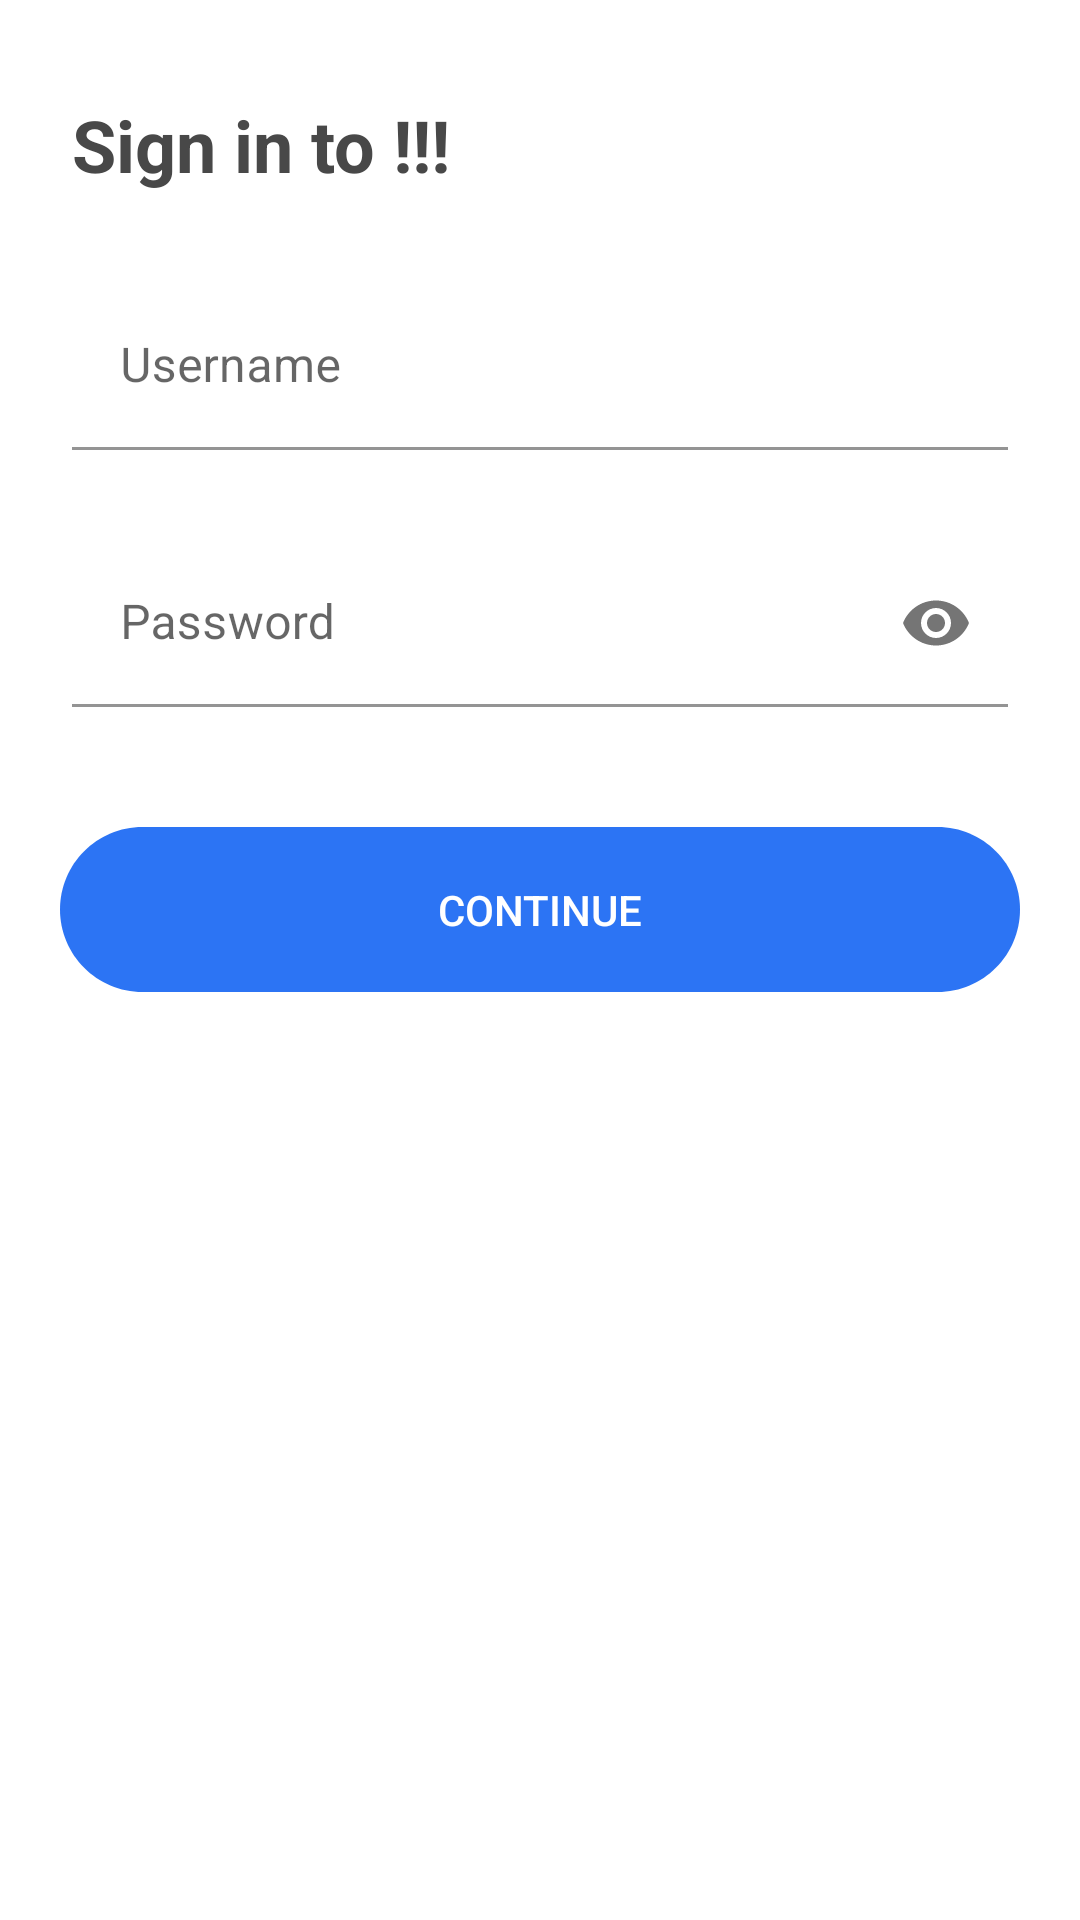

Write the Android layout XML for this screen, with the resource values it uses.
<!-- AndroidManifest.xml: application theme Theme.CaseStudy -->
<!-- res/layout/fragment_login.xml -->
<?xml version="1.0" encoding="utf-8"?>
<androidx.constraintlayout.widget.ConstraintLayout xmlns:android="http://schemas.android.com/apk/res/android"
    xmlns:app="http://schemas.android.com/apk/res-auto"
    android:layout_width="match_parent"
    android:layout_height="match_parent"
    android:fitsSystemWindows="true">

    <androidx.appcompat.widget.AppCompatTextView
        android:id="@+id/titleTView"
        android:layout_width="wrap_content"
        android:layout_height="wrap_content"
        android:layout_marginStart="24dp"
        android:layout_marginTop="32dp"
        android:text="@string/sing_in_to_platform"
        android:textAppearance="@style/sign_in_to_style"
        app:layout_constraintStart_toStartOf="parent"
        app:layout_constraintTop_toTopOf="parent" />

    <com.google.android.material.textfield.TextInputLayout
        android:id="@+id/usernameInputLayout"
        style="@style/sign_in_to_input_layout_style"
        android:layout_width="0dp"
        android:layout_height="wrap_content"
        android:layout_marginTop="30dp"
        android:layout_marginEnd="24dp"
        app:layout_constraintEnd_toEndOf="parent"
        app:layout_constraintStart_toStartOf="@id/titleTView"
        app:layout_constraintTop_toBottomOf="@id/titleTView">

        <com.google.android.material.textfield.TextInputEditText
            android:id="@+id/usernameEText"
            style="@style/sign_in_to_input_style"
            android:layout_width="match_parent"
            android:layout_height="wrap_content"
            android:hint="@string/username"
            android:imeOptions="actionNext"
            android:inputType="text"
            android:maxLines="1" />
    </com.google.android.material.textfield.TextInputLayout>

    <com.google.android.material.textfield.TextInputLayout
        android:id="@+id/passwordInputLayout"
        style="@style/sign_in_to_input_layout_style"
        android:layout_width="0dp"
        android:layout_height="wrap_content"
        android:layout_marginTop="30dp"
        android:layout_marginEnd="24dp"
        app:layout_constraintEnd_toEndOf="parent"
        app:layout_constraintStart_toStartOf="@id/usernameInputLayout"
        app:layout_constraintTop_toBottomOf="@id/usernameInputLayout"
        app:passwordToggleEnabled="true">

        <com.google.android.material.textfield.TextInputEditText
            android:id="@+id/passwordEText"
            style="@style/sign_in_to_input_style"
            android:layout_width="match_parent"
            android:layout_height="wrap_content"
            android:hint="@string/password"
            android:imeOptions="actionDone"
            android:inputType="textPassword"
            android:maxLines="1" />
    </com.google.android.material.textfield.TextInputLayout>

    <androidx.appcompat.widget.AppCompatButton
        android:id="@+id/contBtn"
        android:layout_width="wrap_content"
        android:layout_height="wrap_content"
        android:layout_marginTop="40dp"
        android:background="@drawable/blue_bg"
        android:text="@string/cont"
        style="@style/login_btn_sytle"
        app:layout_constraintEnd_toEndOf="@id/passwordInputLayout"
        app:layout_constraintStart_toStartOf="@id/passwordInputLayout"
        app:layout_constraintTop_toBottomOf="@id/passwordInputLayout" />

</androidx.constraintlayout.widget.ConstraintLayout>
<!-- resources referenced by this layout -->
<resources>
  <!-- drawable blue_bg (drawable) -->
  <vector xmlns:android="http://schemas.android.com/apk/res/android"
      xmlns:aapt="http://schemas.android.com/aapt"
      android:width="320dp"
      android:height="55dp"
      android:viewportWidth="320"
      android:viewportHeight="55">
  
      <group>
  
          <clip-path android:pathData="M27.5 0H292.5C307.688 0 320 12.3122 320 27.5C320 42.6878 307.688 55 292.5 55H27.5C12.3122 55 0 42.6878 0 27.5C0 12.3122 12.3122 0 27.5 0Z" />
  
          <path
              android:fillColor="#2C74F4"
              android:pathData="M0 0V55H320V0" />
  
      </group>
  
  </vector>
  <string name="cont">Continue</string>
  <string name="password">Password</string>
  <string name="sing_in_to_platform">Sign in to !!!</string>
  <string name="username">Username</string>
  <style name="login_btn_sytle">
          <item name="android:textSize">14sp</item>
          <item name="android:textColor">@color/white</item>
      </style>
  <style name="sign_in_to_input_layout_style" parent="Widget.MaterialComponents.TextInputLayout.FilledBox">
          <item name="boxBackgroundColor">@color/transparent</item>
      </style>
  <style name="sign_in_to_input_style">
          <item name="android:textSize">16sp</item>
          <item name="android:textColor">@color/black_48</item>
      </style>
  <style name="sign_in_to_style">
          <item name="android:textSize">24sp</item>
          <item name="android:textColor">@color/black_48</item>
          <item name="android:textStyle">bold</item>
      </style>
  <style name="Theme.CaseStudy" parent="Theme.MaterialComponents.Light.NoActionBar">
          
          <item name="colorPrimary">@color/purple_500</item>
          <item name="colorPrimaryVariant">@color/purple_700</item>
          <item name="colorOnPrimary">@color/white</item>
          
          <item name="colorSecondary">@color/teal_200</item>
          <item name="colorSecondaryVariant">@color/teal_700</item>
          <item name="colorOnSecondary">@color/black</item>
          
          <item name="android:statusBarColor">@color/black</item>
      </style>
  <color name="white">#FFFFFFFF</color>
  <color name="transparent">#00000000</color>
  <color name="black_48">#484848</color>
  <color name="purple_500">#FF6200EE</color>
  <color name="purple_700">#FF3700B3</color>
  <color name="teal_200">#FF03DAC5</color>
  <color name="teal_700">#FF018786</color>
  <color name="black">#FF000000</color>
</resources>
